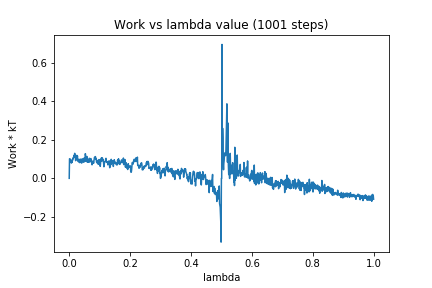

Data behind this chart, as committed beside it:
0, 0.0
1, 0.1013
2, 0.1016
3, 0.08645
4, 0.09649
5, 0.09772
6, 0.0947
7, 0.0791
8, 0.08696
9, 0.08253
10, 0.08962
11, 0.0929
12, 0.1036
13, 0.1018
14, 0.1093
15, 0.1075
16, 0.1192
17, 0.1136
18, 0.1298
19, 0.1188
20, 0.1121
21, 0.09171
22, 0.0933
23, 0.1092
24, 0.1007
25, 0.1191
26, 0.107
27, 0.1163
28, 0.09075
29, 0.0893
30, 0.08662
31, 0.0908
32, 0.09934
33, 0.08441
34, 0.08163
35, 0.08717
36, 0.09105
37, 0.08231
38, 0.1
39, 0.08674
40, 0.09283
41, 0.07902
42, 0.09955
43, 0.09344
44, 0.09196
45, 0.09672
46, 0.1021
47, 0.08715
48, 0.08328
49, 0.09338
50, 0.1071
51, 0.08997
52, 0.08919
53, 0.1279
54, 0.1152
55, 0.1003
56, 0.08748
57, 0.1033
58, 0.1137
59, 0.08519
60, 0.09118
... 940 more rows
